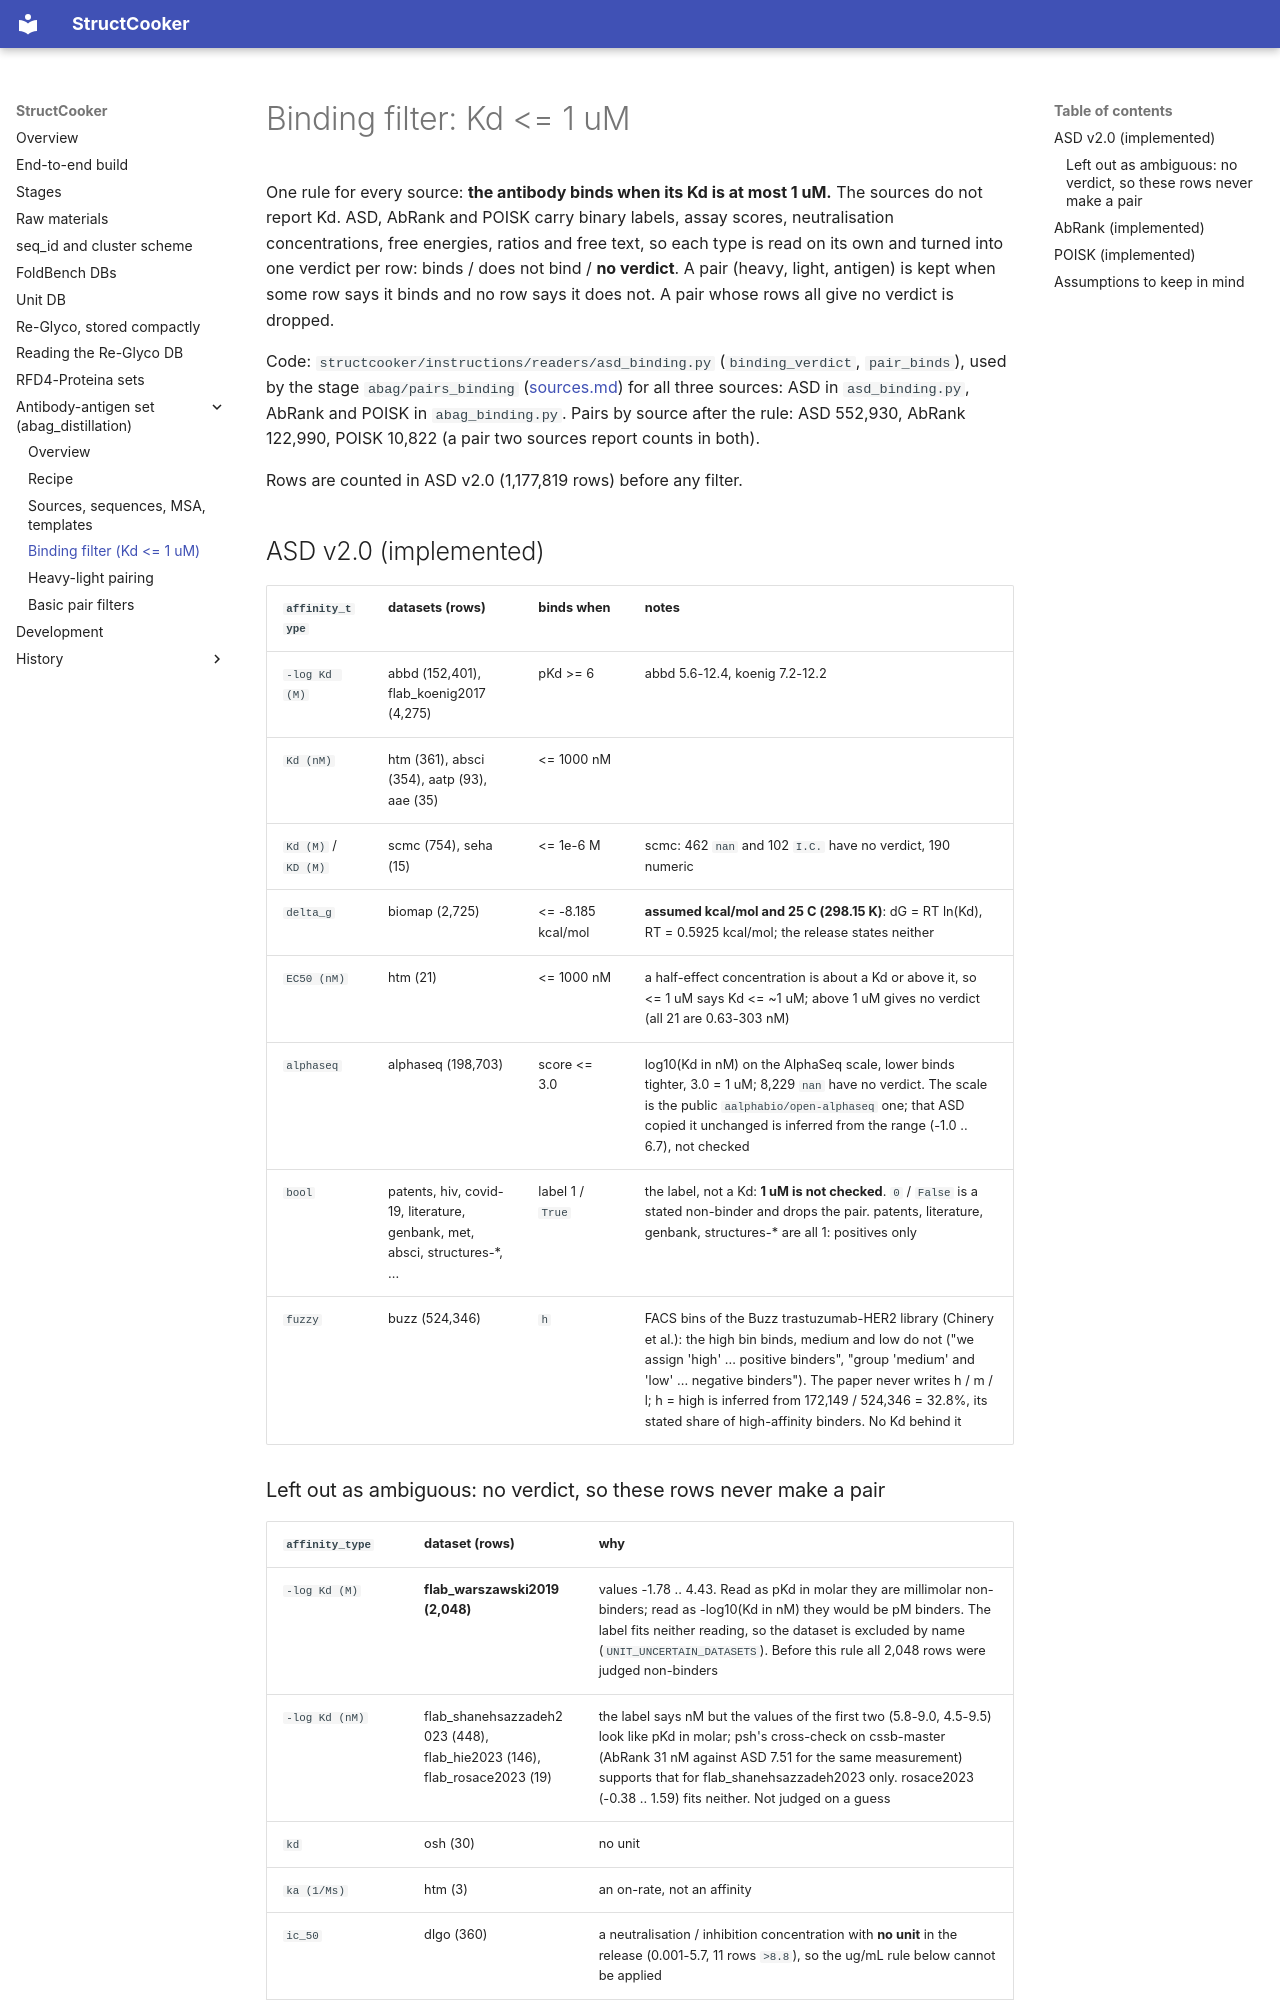

repository: SanggeunParrk/StructCooker · page: abag_distillation/affinity-filter/index.html · generator: mkdocs

# Binding filter: Kd <= 1 uM

One rule for every source: **the antibody binds when its Kd is at most 1 uM.** The sources do not report Kd. ASD, AbRank and
POISK carry binary labels, assay scores, neutralisation concentrations, free energies, ratios and free text, so each type is
read on its own and turned into one verdict per row: binds / does not bind / **no verdict**. A pair (heavy, light, antigen)
is kept when some row says it binds and no row says it does not. A pair whose rows all give no verdict is dropped.

Code: `structcooker/instructions/readers/asd_binding.py` (`binding_verdict`, `pair_binds`), used by the stage
`abag/pairs_binding` ([sources.md](sources.md)) for all three sources: ASD in `asd_binding.py`, AbRank and POISK in `abag_binding.py`. Pairs by source after the rule: ASD 552,930, AbRank 122,990, POISK 10,822 (a pair two sources report counts in both).

Rows are counted in ASD v2.0 (1,177,819 rows) before any filter.

## ASD v2.0 (implemented)

| `affinity_type` | datasets (rows) | binds when | notes |
|---|---|---|---|
| `-log Kd (M)` | abbd (152,401), flab_koenig2017 (4,275) | pKd >= 6 | abbd 5.6-12.4, koenig 7.2-12.2 |
| `Kd (nM)` | htm (361), absci (354), aatp (93), aae (35) | <= 1000 nM | |
| `Kd (M)` / `KD (M)` | scmc (754), seha (15) | <= 1e-6 M | scmc: 462 `nan` and 102 `I.C.` have no verdict, 190 numeric |
| `delta_g` | biomap (2,725) | <= -8.185 kcal/mol | **assumed kcal/mol and 25 C (298.15 K)**: dG = RT ln(Kd), RT = 0.5925 kcal/mol; the release states neither |
| `EC50 (nM)` | htm (21) | <= 1000 nM | a half-effect concentration is about a Kd or above it, so <= 1 uM says Kd <= ~1 uM; above 1 uM gives no verdict (all 21 are 0.63-303 nM) |
| `alphaseq` | alphaseq (198,703) | score <= 3.0 | log10(Kd in nM) on the AlphaSeq scale, lower binds tighter, 3.0 = 1 uM; 8,229 `nan` have no verdict. The scale is the public `aalphabio/open-alphaseq` one; that ASD copied it unchanged is inferred from the range (-1.0 .. 6.7), not checked |
| `bool` | patents, hiv, covid-19, literature, genbank, met, absci, structures-*, ... | label 1 / `True` | the label, not a Kd: **1 uM is not checked**. `0` / `False` is a stated non-binder and drops the pair. patents, literature, genbank, structures-* are all 1: positives only |
| `fuzzy` | buzz (524,346) | `h` | FACS bins of the Buzz trastuzumab-HER2 library (Chinery et al.): the high bin binds, medium and low do not ("we assign 'high' ... positive binders", "group 'medium' and 'low' ... negative binders"). The paper never writes h / m / l; h = high is inferred from 172,149 / 524,346 = 32.8%, its stated share of high-affinity binders. No Kd behind it |
